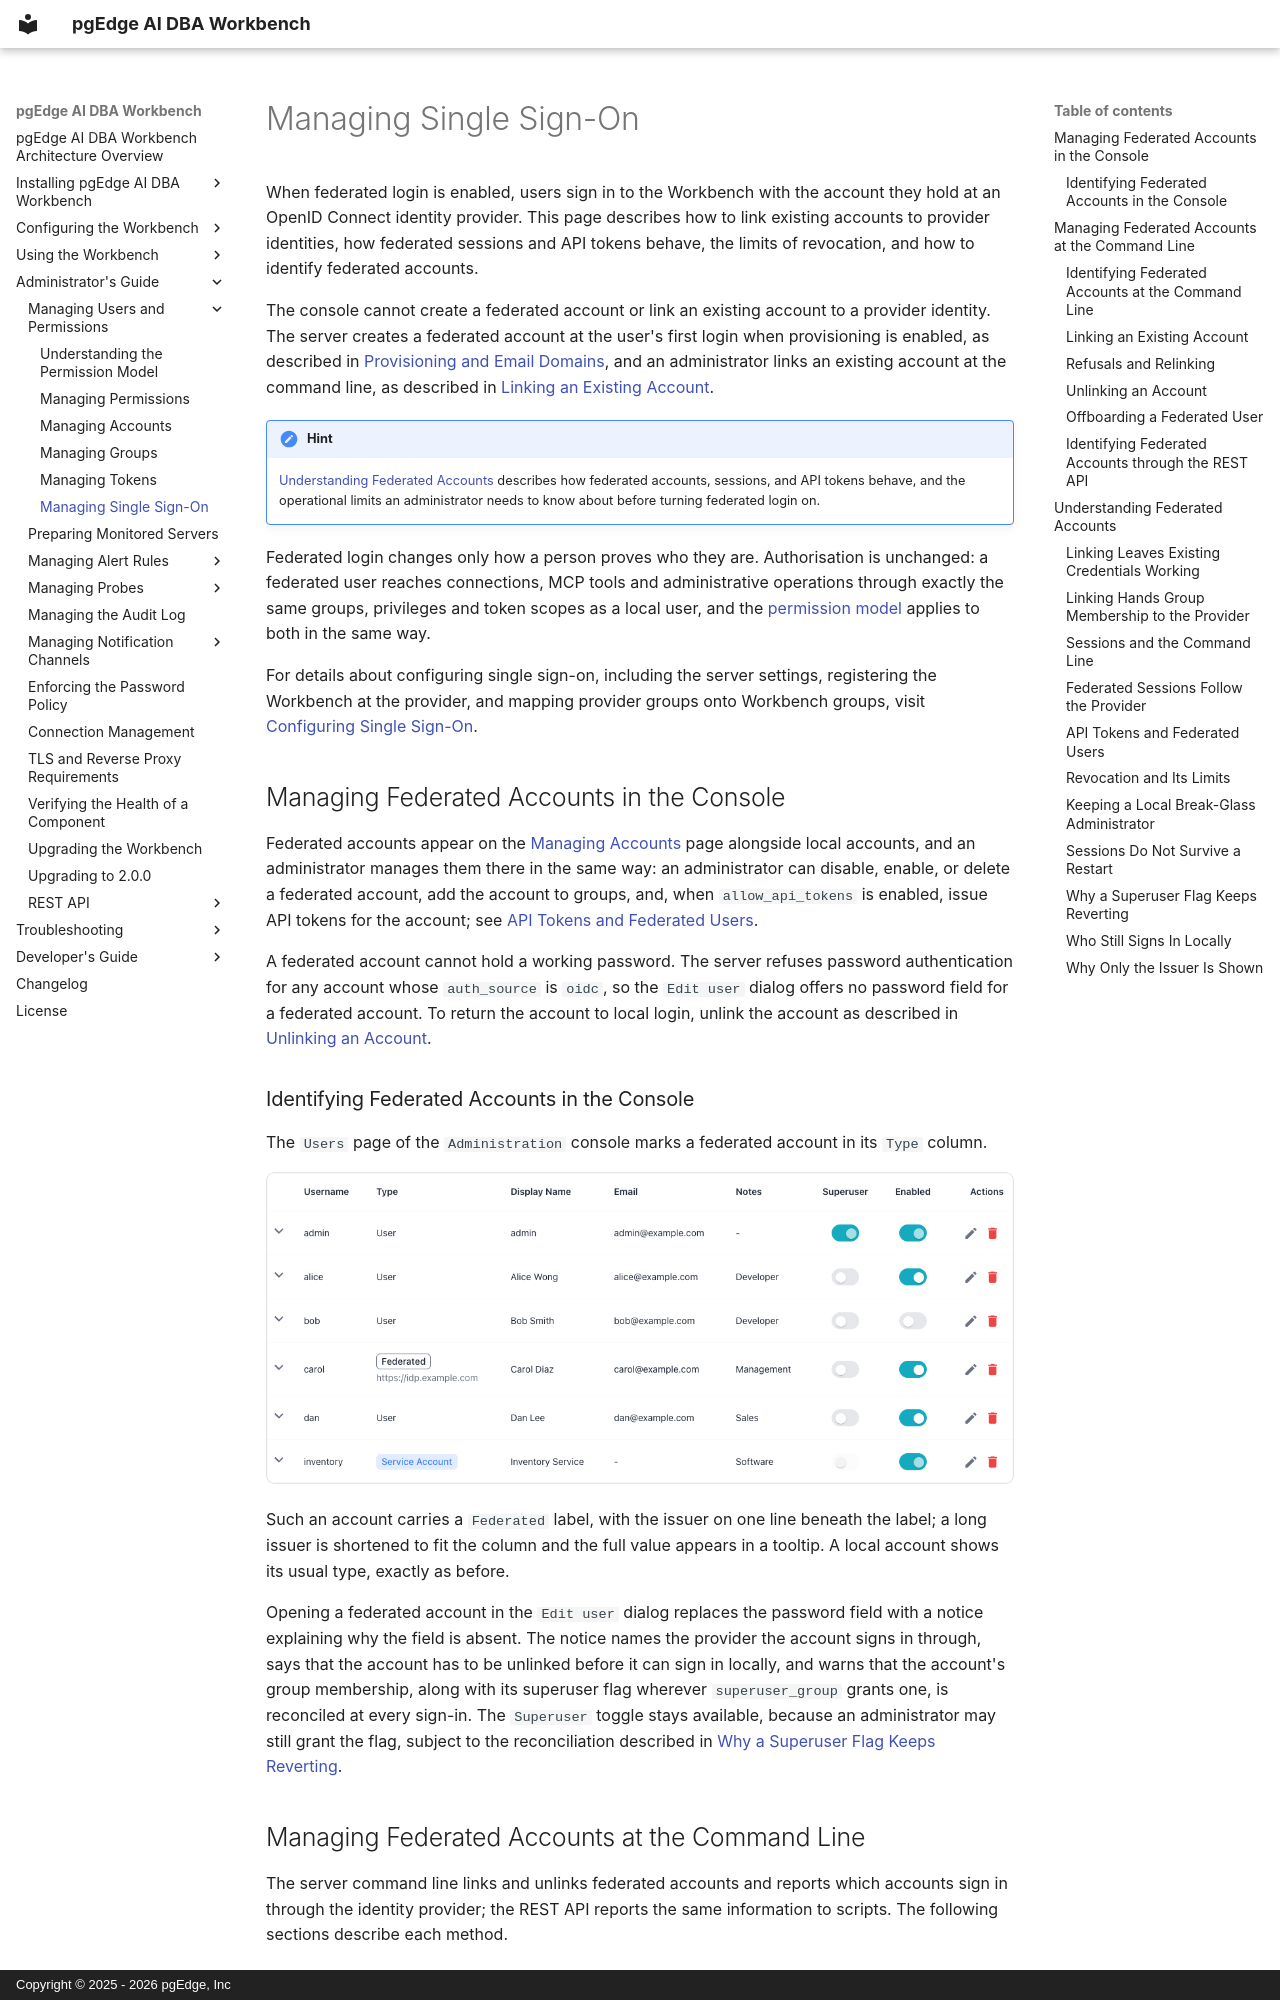

repository: pgEdge/ai-dba-workbench · page: admin-guide/managing-users-and-permissions/sso/index.html · generator: mkdocs · copyright: Copyright © 2025 - 2026 pgEdge, Inc

# Managing Single Sign-On

When federated login is enabled, users sign in to the Workbench with the
account they hold at an OpenID Connect identity provider. This page describes
how to link existing accounts to provider identities, how federated sessions
and API tokens behave, the limits of revocation, and how to identify federated
accounts.

The console cannot create a federated account or link an existing account to a
provider identity. The server creates a federated account at the user's first
login when provisioning is enabled, as described in
[Provisioning and Email Domains](../../configuration/server/single_sign_on.md#provisioning-and-email-domains),
and an administrator links an existing account at the command line, as
described in [Linking an Existing Account](#linking-an-existing-account).

!!! hint

    [Understanding Federated Accounts](#understanding-federated-accounts)
    describes how federated accounts, sessions, and API tokens behave, and the
    operational limits an administrator needs to know about before turning
    federated login on.

Federated login changes only how a person proves who they are.
Authorisation is unchanged: a federated user reaches connections, MCP
tools and administrative operations through exactly the same groups,
privileges and token scopes as a local user, and the
[permission model](permission_model.md) applies to both in the same way.

For details about configuring single sign-on, including the server settings,
registering the Workbench at the provider, and mapping provider groups onto
Workbench groups, visit
[Configuring Single Sign-On](../../configuration/server/single_sign_on.md).

## Managing Federated Accounts in the Console

Federated accounts appear on the [Managing Accounts](accounts.md) page
alongside local accounts, and an administrator manages them there in the same
way: an administrator can disable, enable, or delete a federated account, add
the account to groups, and, when `allow_api_tokens` is enabled, issue API
tokens for the account; see
[API Tokens and Federated Users](#api-tokens-and-federated-users).

A federated account cannot hold a working password. The server refuses
password authentication for any account whose `auth_source` is `oidc`, so the
`Edit user` dialog offers no password field for a federated account. To return
the account to local login, unlink the account as described in
[Unlinking an Account](#unlinking-an-account).

### Identifying Federated Accounts in the Console

The `Users` page of the `Administration` console marks a federated
account in its `Type` column.

![A federated account on the Users page](../../images/federated_users.png)

Such an account carries a `Federated` label, with the issuer on one line
beneath the label; a long issuer is shortened to fit the column and the
full value appears in a tooltip. A local account shows its usual type,
exactly as before.

Opening a federated account in the `Edit user` dialog replaces the
password field with a notice explaining why the field is absent. The
notice names the provider the account signs in through, says that the
account has to be unlinked before it can sign in locally, and warns that
the account's group membership, along with its superuser flag wherever
`superuser_group` grants one, is reconciled at every sign-in. The
`Superuser` toggle stays available, because an administrator may still
grant the flag, subject to the reconciliation described in
[Why a Superuser Flag Keeps Reverting](#why-a-superuser-flag-keeps-reverting).

## Managing Federated Accounts at the Command Line

The server command line links and unlinks federated accounts and reports which
accounts sign in through the identity provider; the REST API reports the same
information to scripts. The following sections describe each method.
